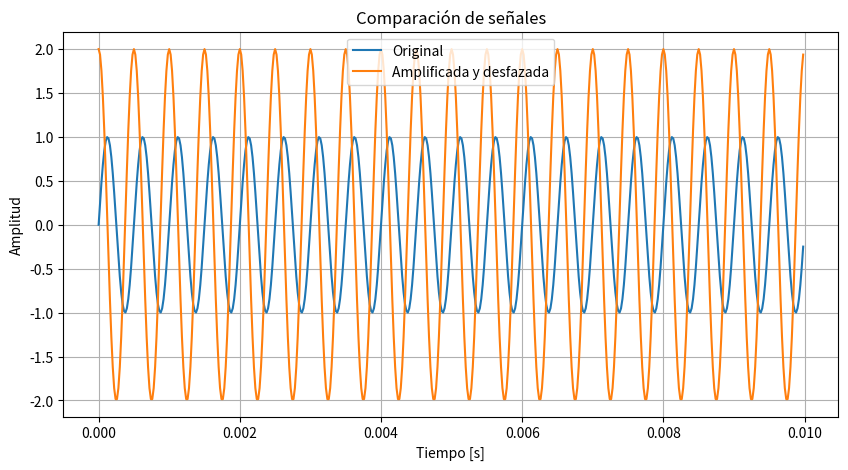
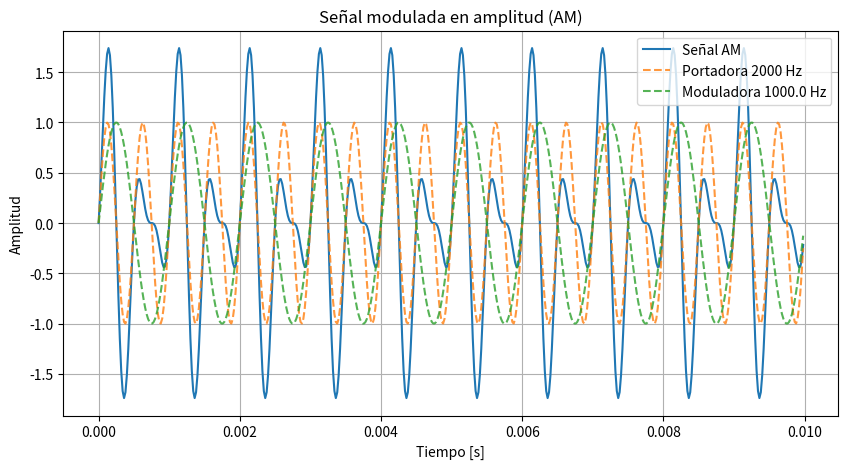
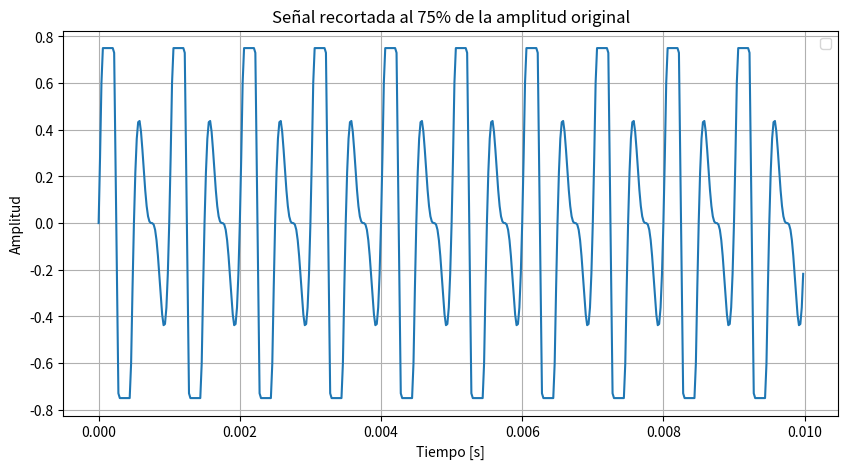
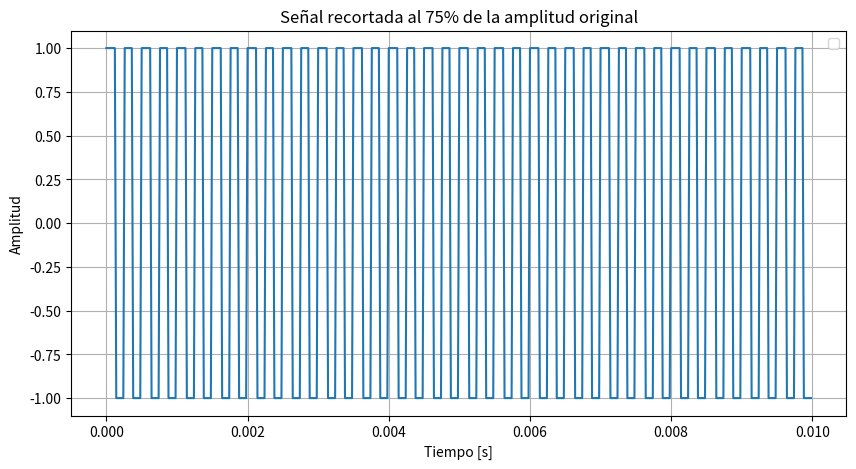
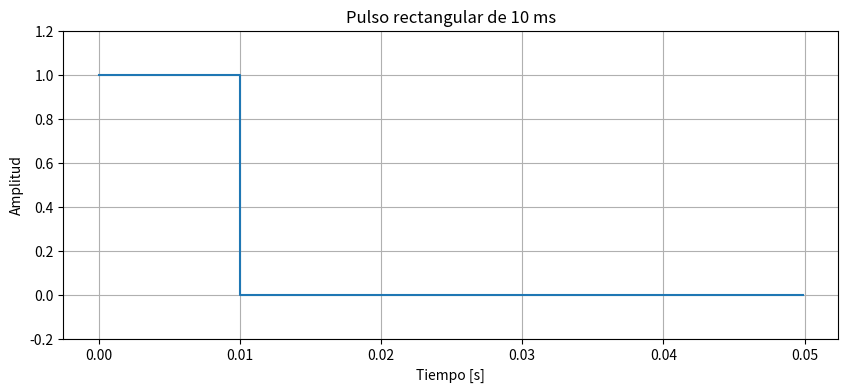

Reproduce these figures in Python, in order.
import numpy as np
import matplotlib.pyplot as plt
from scipy import signal

def generar_seno(amplitud, frecuencia, fase, fs, duracion):
    """
    Devuele los vectores t, y
    """
    Ts = 1/fs                                           # Tiempo de muestreo
    N = int(fs*duracion)                                # Numero de muestras
    t = np.arange(N) * Ts                               # Vector tiempo
    y = amplitud * np.sin(2*np.pi*frecuencia*t + fase)  # Vector seno

    print(f"Tiempo entre muestras Ts = {Ts:.2e} s")
    print(f"Número de muestras N = {N}")
    print(f"Potencia = {np.mean(y**2):.3f}")
    return t, y


def ortogonalidad(f, g):
    
    tol = 1*np.exp(-5)
    """
    Verifica la ortogonalidad de dos funciones discretas usando producto interno.

    Parámetros:
        f, g : arrays de NumPy
            Valores de las funciones evaluadas en los mismos puntos.
        tol : float
            Tolerancia para considerar el producto interno como cero.
    
    """
    # Producto interno discretizado
    producto_interno = np.sum(f * g)
    print (f"{producto_interno}")
    
    if producto_interno < tol:
        print(f"las funciones son ortogonales")
    
    
######################## Punto 1 y 2 ###################
# Señal original
AmplitudOriginal = 1
FrecuenciaOriginal = 2000

# Datos generales
fs = 50000
duracion = 0.01

t1, Original = generar_seno(amplitud = AmplitudOriginal, frecuencia = FrecuenciaOriginal, 
                      fase=0, fs=fs, duracion=duracion)

# Señal amplificada y desfazada

t2, y2 = generar_seno(amplitud = AmplitudOriginal * 2, frecuencia = FrecuenciaOriginal, 
                      fase = np.pi/2, fs=fs, duracion=duracion)

# Graficar ambas en la misma figura
plt.figure(figsize=(10,5))
plt.plot(t1, Original, label="Original")
plt.plot(t2, y2, label="Amplificada y desfazada")
plt.title("Comparación de señales")
plt.xlabel("Tiempo [s]")
plt.ylabel("Amplitud")
plt.grid(True)
plt.legend()
plt.show()

######################## Punto 3 ######################

# Señal moduladora
t, moduladora = generar_seno(amplitud = AmplitudOriginal, frecuencia = FrecuenciaOriginal/2, 
                             fase=0, fs=fs, duracion=duracion)

# Señal AM: (1 + moduladora) * portadora
s_am = (1 + moduladora) * Original

print(f"Potencia señal AM = {np.mean(s_am**2):.3f}")

# Graficar
plt.figure(figsize=(10,5))
plt.plot(t, s_am, label="Señal AM")
plt.plot(t, Original, "--", alpha = 0.8,label=f"Portadora {FrecuenciaOriginal} Hz")
plt.plot(t, moduladora, "--",alpha = 0.8, label=f"Moduladora {FrecuenciaOriginal/2} Hz")
plt.title("Señal modulada en amplitud (AM)")
plt.xlabel("Tiempo [s]")
plt.ylabel("Amplitud")
plt.legend()
plt.grid(True)
plt.show()

##################### Punto 4 ######################

s_clip = np.clip(s_am, - (AmplitudOriginal *0.75), AmplitudOriginal *0.75)

# Graficar
plt.figure(figsize=(10,5))
plt.plot(t, s_clip)
plt.title("Señal recortada al 75% de la amplitud original")
plt.xlabel("Tiempo [s]")
plt.ylabel("Amplitud")
plt.legend()
plt.grid(True)
plt.show()

################### Punto 5 ######################

FrecuenciaCuadrada = 4000

sq = AmplitudOriginal * signal.square(2*np.pi*FrecuenciaCuadrada*t)   # Señal cuadrada (valores +1 / -1)

# Graficar
plt.figure(figsize=(10,5))
plt.plot(t, sq)
plt.title("Señal recortada al 75% de la amplitud original")
plt.xlabel("Tiempo [s]")
plt.ylabel("Amplitud")
plt.legend()
plt.grid(True)
plt.show()

################### Punto 6 #######################

# Parámetros

duracion = 0.05    
pulso_duracion = 0.01  # 10 ms

# Vector de tiempo
t = np.linspace(0, duracion, 500, endpoint=False)

# Pulso rectangular: 1 durante 10 ms, luego 0
pulso = np.where(t < pulso_duracion, 1.0, 0.0)

# Graficar
plt.figure(figsize=(10,4))
plt.plot(t, pulso, drawstyle="steps-post")
plt.title("Pulso rectangular de 10 ms")
plt.xlabel("Tiempo [s]")
plt.ylabel("Amplitud")
plt.ylim(-0.2, 1.2)
plt.grid(True)
plt.show()


ortogonalidad(Original, y2)